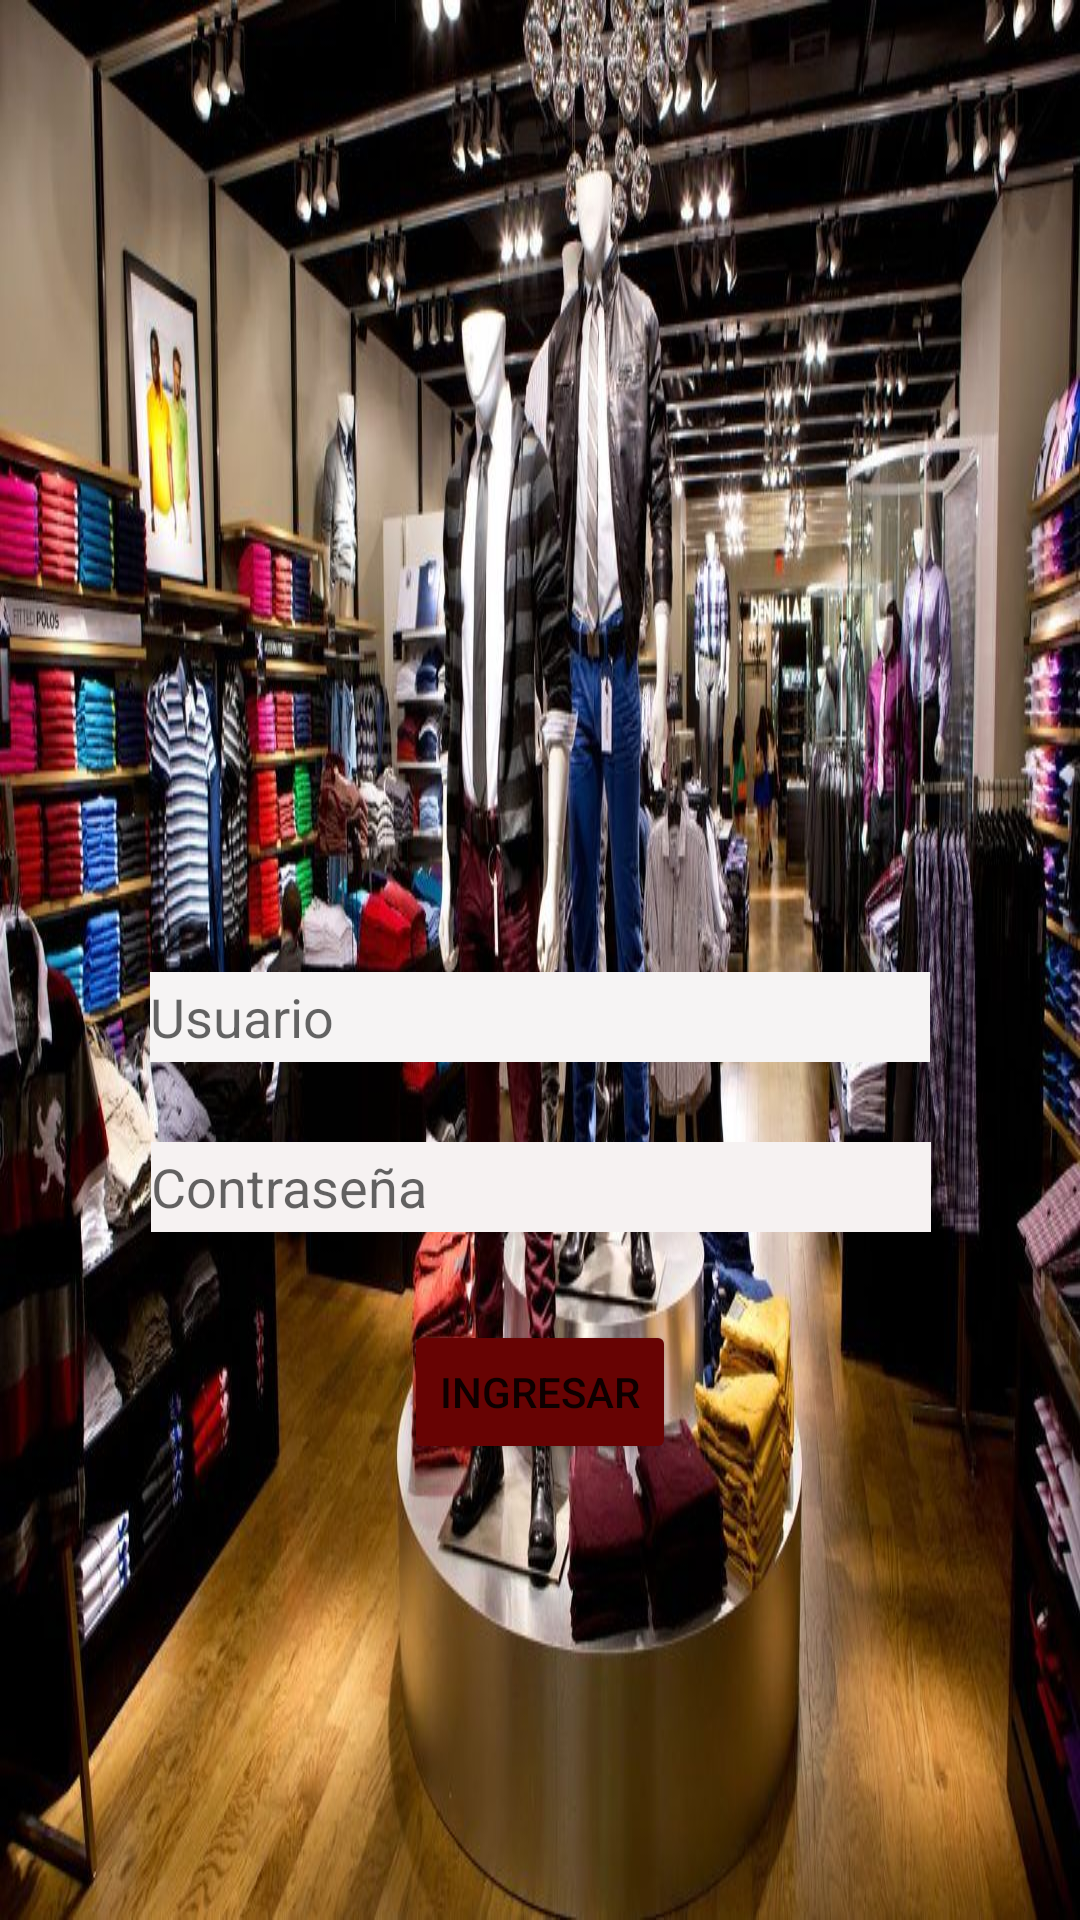

This screen was rendered from an Android layout file. Write that file and the resources it references.
<!-- AndroidManifest.xml: application theme Theme.SistemaAmerico -->
<!-- res/layout/activity_main.xml -->
<?xml version="1.0" encoding="utf-8"?>
<androidx.constraintlayout.widget.ConstraintLayout xmlns:android="http://schemas.android.com/apk/res/android"
    xmlns:app="http://schemas.android.com/apk/res-auto"
    xmlns:tools="http://schemas.android.com/tools"
    android:layout_width="match_parent"
    android:layout_height="match_parent"
    android:background="@drawable/fondo"
    tools:context=".MainActivity">

    <EditText
        android:id="@+id/textUsuario"
        android:layout_width="260dp"
        android:layout_height="30dp"
        android:background="#F6F4F4"
        android:hint="Usuario"
        android:inputType="text"
        app:layout_constraintBottom_toBottomOf="parent"
        app:layout_constraintEnd_toEndOf="parent"
        app:layout_constraintStart_toStartOf="parent"
        app:layout_constraintTop_toTopOf="parent"
        app:layout_constraintVertical_bias="0.531" />

    <EditText
        android:id="@+id/textContraseña"
        android:layout_width="260dp"
        android:layout_height="30dp"
        android:background="#F6F2F2"
        android:hint="Contraseña"
        android:inputType="textPassword"
        app:layout_constraintBottom_toBottomOf="parent"
        app:layout_constraintEnd_toEndOf="parent"
        app:layout_constraintHorizontal_bias="0.503"
        app:layout_constraintStart_toStartOf="parent"
        app:layout_constraintTop_toTopOf="parent"
        app:layout_constraintVertical_bias="0.624" />

    <Button
        android:id="@+id/button"
        android:layout_width="wrap_content"
        android:layout_height="wrap_content"
        android:backgroundTint="#670303"
        android:clickable="false"
        android:onClick="validar"
        android:text="Ingresar"
        app:layout_constraintBottom_toBottomOf="parent"
        app:layout_constraintEnd_toEndOf="parent"
        app:layout_constraintStart_toStartOf="parent"
        app:layout_constraintTop_toTopOf="parent"
        app:layout_constraintVertical_bias="0.743" />

    <ImageView
        android:id="@+id/imageView"
        android:layout_width="144dp"
        android:layout_height="155dp"
        app:layout_constraintBottom_toBottomOf="parent"
        app:layout_constraintEnd_toEndOf="parent"
        app:layout_constraintHorizontal_bias="0.498"
        app:layout_constraintStart_toStartOf="parent"
        app:layout_constraintTop_toTopOf="parent"
        app:layout_constraintVertical_bias="0.331"
        app:srcCompat="@drawable/usuario" />


</androidx.constraintlayout.widget.ConstraintLayout>
<!-- resources referenced by this layout -->
<resources>
  <!-- drawable fondo: jpg bitmap (drawable, 158936 bytes) -->
  <style name="Theme.SistemaAmerico" parent="Theme.MaterialComponents.DayNight.DarkActionBar">
          
          <item name="colorPrimary">@color/purple_500</item>
          <item name="colorPrimaryVariant">@color/purple_700</item>
          <item name="colorOnPrimary">@color/white</item>
          
          <item name="colorSecondary">@color/teal_200</item>
          <item name="colorSecondaryVariant">@color/teal_700</item>
          <item name="colorOnSecondary">@color/black</item>
          
          <item name="android:statusBarColor" tools:targetApi="l">?attr/colorPrimaryVariant</item>
          
      </style>
  <!-- not gathered from this repository: default colours our renderer supplied (Android Studio template values) -->
  <color name="purple_500">#FF6200EE</color>
  <color name="purple_700">#FF3700B3</color>
  <color name="teal_200">#FF03DAC5</color>
  <color name="teal_700">#FF018786</color>
  <color name="black">#FF000000</color>
  <color name="white">#FFFFFFFF</color>
</resources>
